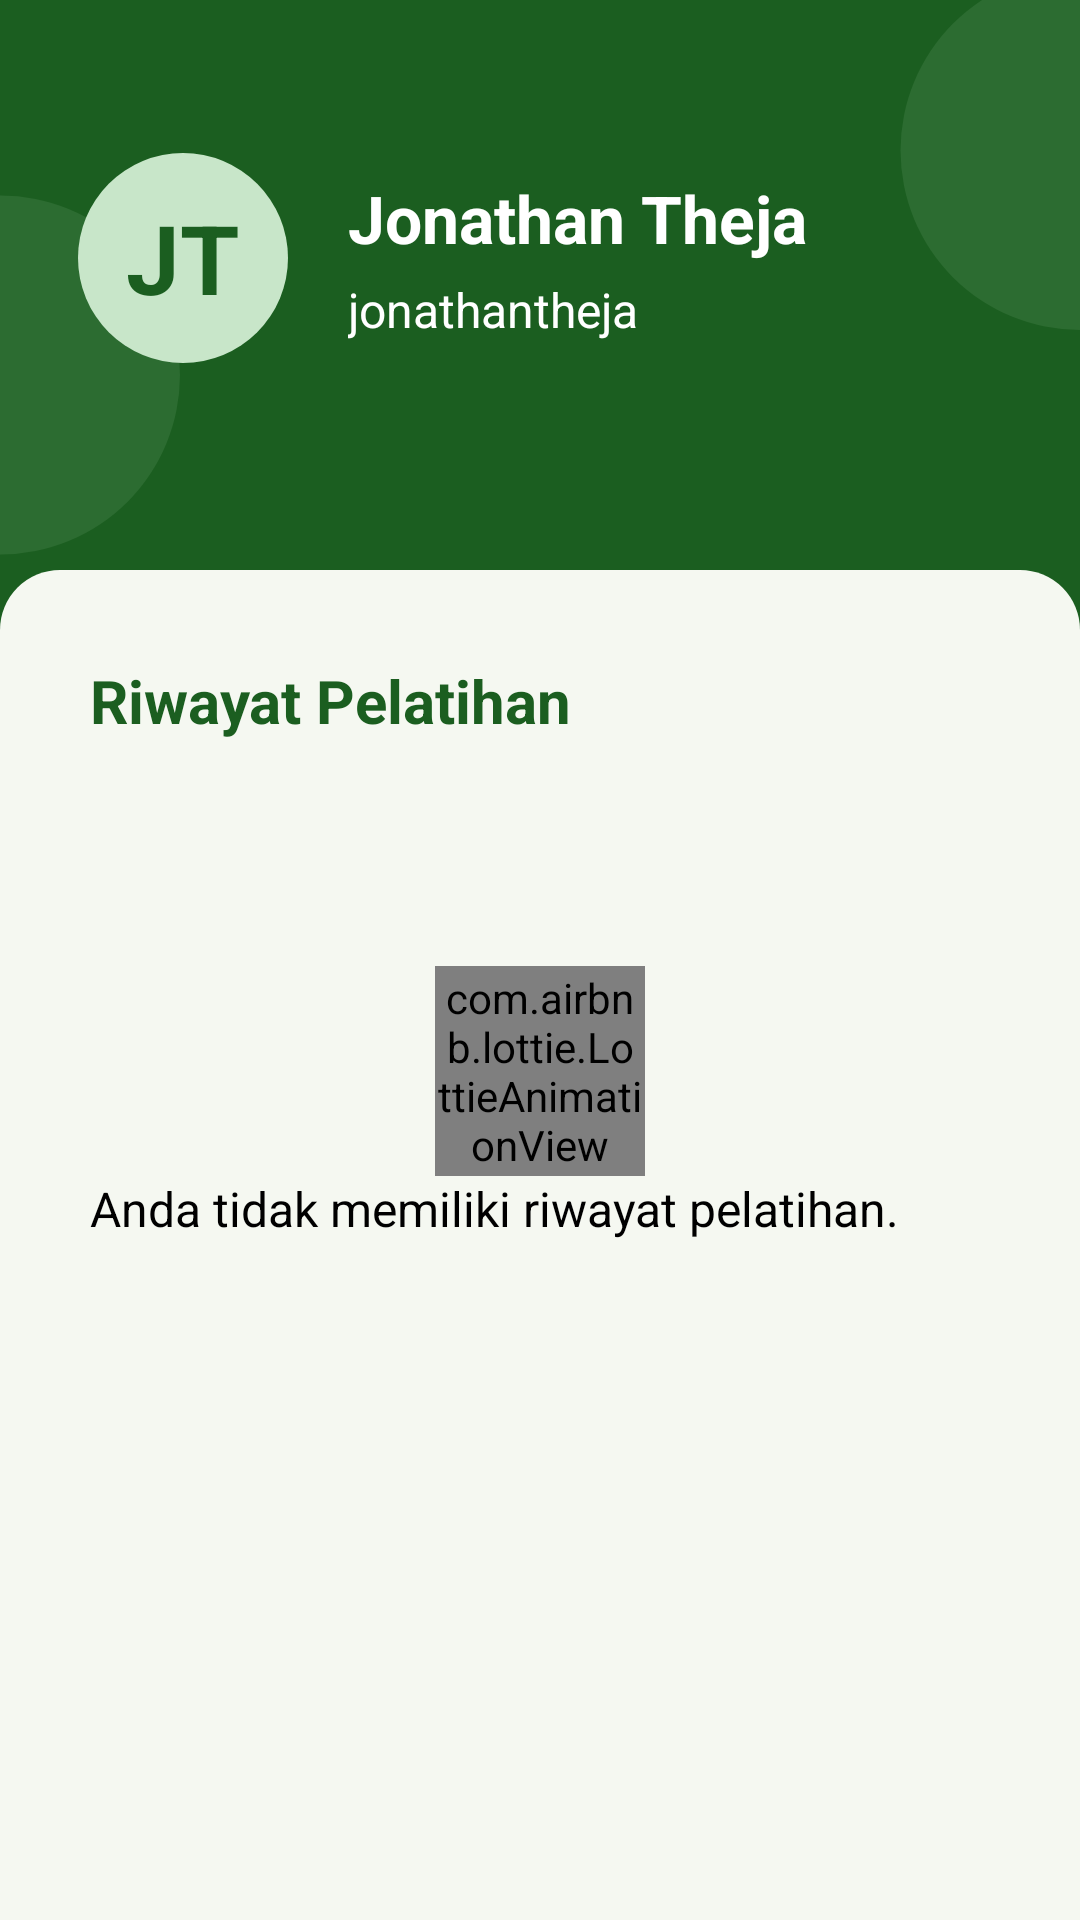

Write the Android layout XML for this screen, with the resource values it uses.
<!-- AndroidManifest.xml: application theme Theme.ProjectDisnaker -->
<!-- res/layout/fragment_riwayat_pelatihan.xml -->
<?xml version="1.0" encoding="utf-8"?>
<androidx.constraintlayout.widget.ConstraintLayout xmlns:android="http://schemas.android.com/apk/res/android"
    xmlns:app="http://schemas.android.com/apk/res-auto"
    xmlns:tools="http://schemas.android.com/tools"
    android:layout_width="match_parent"
    android:layout_height="match_parent"
    android:background="@color/green_900"
    tools:context=".peserta.RiwayatPelatihanFragment">

    <ImageView
        android:id="@+id/imageView13"
        android:layout_width="wrap_content"
        android:layout_height="wrap_content"
        android:layout_marginStart="300dp"
        android:layout_marginBottom="530dp"
        android:alpha="0.1"
        android:src="@drawable/circle_light"
        app:layout_constraintBottom_toBottomOf="parent"
        app:layout_constraintStart_toStartOf="parent" />

    <ImageView
        android:id="@+id/imageView14"
        android:layout_width="wrap_content"
        android:layout_height="wrap_content"
        android:layout_marginTop="65dp"
        android:layout_marginEnd="300dp"
        android:alpha="0.1"
        android:src="@drawable/circle_light"
        app:layout_constraintEnd_toEndOf="parent"
        app:layout_constraintTop_toTopOf="parent" />

    <LinearLayout
        android:id="@+id/llInitial"
        android:layout_width="409dp"
        android:layout_height="wrap_content"
        android:layout_marginTop="24dp"
        android:orientation="horizontal"
        android:padding="20dp"
        android:paddingRight="20dp"
        app:layout_constraintBottom_toBottomOf="@+id/linearLayout3"
        app:layout_constraintEnd_toEndOf="parent"
        app:layout_constraintStart_toStartOf="parent"
        app:layout_constraintTop_toTopOf="parent"
        app:layout_constraintVertical_bias="0.014">

        <LinearLayout
            android:id="@+id/linearLayout2"
            android:layout_width="70dp"
            android:layout_height="70dp"
            android:layout_marginLeft="30dp"
            android:background="@drawable/circle_light"
            android:gravity="center"
            android:orientation="vertical">

            <TextView
                android:id="@+id/tvInisial"
                android:layout_width="wrap_content"
                android:layout_height="wrap_content"
                android:text="JT"
                android:textAlignment="center"
                android:textColor="@color/green_900"
                android:textSize="32sp"
                android:textStyle="bold" />
        </LinearLayout>

        <LinearLayout
            android:layout_width="234dp"
            android:layout_height="70dp"
            android:layout_marginLeft="20dp"
            android:gravity="center_vertical"
            android:orientation="vertical">

            <TextView
                android:id="@+id/tvNamaProfile"
                android:layout_width="wrap_content"
                android:layout_height="wrap_content"
                android:text="Jonathan Theja"
                android:textColor="@color/white"
                android:textSize="22sp"
                android:textStyle="bold" />

            <TextView
                android:id="@+id/tvUsernameProfile"
                android:layout_width="wrap_content"
                android:layout_height="wrap_content"
                android:layout_marginTop="5dp"
                android:text="jonathantheja"
                android:textColor="@color/white"
                android:textSize="16sp" />
        </LinearLayout>

    </LinearLayout>

    <LinearLayout
        android:id="@+id/linearLayout3"
        android:layout_width="0dp"
        android:layout_height="450dp"
        android:background="@drawable/rounded_top"
        android:orientation="vertical"
        android:padding="30dp"
        app:layout_constraintBottom_toBottomOf="parent"
        app:layout_constraintEnd_toEndOf="parent"
        app:layout_constraintHorizontal_bias="1.0"
        app:layout_constraintStart_toStartOf="parent">

        <TextView
            android:id="@+id/textView26"
            android:layout_width="match_parent"
            android:layout_height="wrap_content"
            android:layout_marginBottom="25dp"
            android:text="Riwayat Pelatihan"
            android:textColor="@color/green_900"
            android:textSize="20sp"
            android:textStyle="bold" />

        <com.airbnb.lottie.LottieAnimationView
            android:id="@+id/avLoading"
            android:layout_width="70dp"
            android:layout_height="70dp"
            android:layout_gravity="center"
            android:layout_marginTop="50dp"
            app:layout_constraintBottom_toBottomOf="parent"
            app:layout_constraintEnd_toEndOf="parent"
            app:layout_constraintStart_toStartOf="parent"
            app:layout_constraintTop_toTopOf="parent"
            app:lottie_autoPlay="true"
            app:lottie_loop="true"
            app:lottie_rawRes="@raw/loading_gray" />

        <TextView
            android:id="@+id/tvBlmPelatihan"
            android:layout_width="match_parent"
            android:layout_height="wrap_content"
            android:text="Anda tidak memiliki riwayat pelatihan."
            android:textColor="@color/black"
            android:textSize="16sp" />

        <androidx.recyclerview.widget.RecyclerView
            android:id="@+id/rvRiwayatPelatihan"
            android:layout_width="match_parent"
            android:layout_height="match_parent" />
    </LinearLayout>

</androidx.constraintlayout.widget.ConstraintLayout>
<!-- resources referenced by this layout -->
<resources>
  <color name="black">#FF000000</color>
  <color name="green_900">#1b5e20</color>
  <color name="white">#FFFFFFFF</color>
  <!-- drawable circle_light (drawable) -->
  <?xml version="1.0" encoding="utf-8"?>
  <shape
      xmlns:android="http://schemas.android.com/apk/res/android"
      android:shape="oval">
  
      <solid
          android:color="@color/green_100"/>
  
      <size
          android:width="120dp"
          android:height="120dp"/>
  </shape>
  <!-- drawable rounded_top (drawable) -->
  <?xml version="1.0" encoding="UTF-8"?>
  <shape xmlns:android="http://schemas.android.com/apk/res/android">
      <solid android:color="@color/base"/>
      <corners android:topLeftRadius="20dp" android:topRightRadius="20dp"/>
      <padding android:left="0dp" android:top="0dp" android:right="0dp" android:bottom="0dp" />
  </shape>
  <style name="Theme.ProjectDisnaker" parent="Theme.MaterialComponents.DayNight.DarkActionBar">
          
          <item name="colorPrimary">@color/green_900</item>
          <item name="colorPrimaryVariant">@color/green_800</item>
          <item name="colorOnPrimary">@color/white</item>
          
          <item name="colorSecondary">@color/green_200</item>
          <item name="colorSecondaryVariant">@color/green_100</item>
          <item name="colorOnSecondary">@color/black</item>
          
          <item name="android:statusBarColor" tools:targetApi="l">?attr/colorPrimaryVariant</item>
          
      </style>
  <color name="green_100">#c8e6c9</color>
  <color name="base">#F5F8F1</color>
  <color name="green_800">#2C6E2F</color>
  <color name="green_200">#a5d6a7</color>
</resources>
